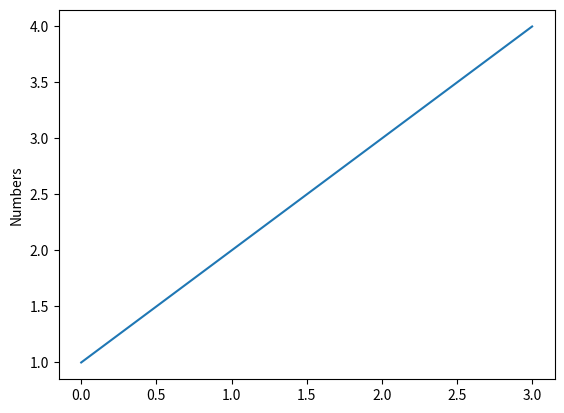

Write the Python code that produced this figure. (Note: this script raises an exception after producing the figure.)
'''
    This module will have functions which take in data and then plot the results
'''
import matplotlib.pyplot as plt
import time


def plotRampData():
    print("Plotting ramp data")

def savePlot(plt):
    currentDate = time.strftime("%d-%m-%y")
    currentTime = time.strftime("%H:%M:%S")
    saveFileName = currentDate + "_" + currentTime
    plt.savefig("./plots/"+saveFileName+".png")

def main():
    plt.plot([1,2,3,4])
    plt.ylabel("Numbers")
    savePlot(plt)

if __name__ == '__main__':
    main()